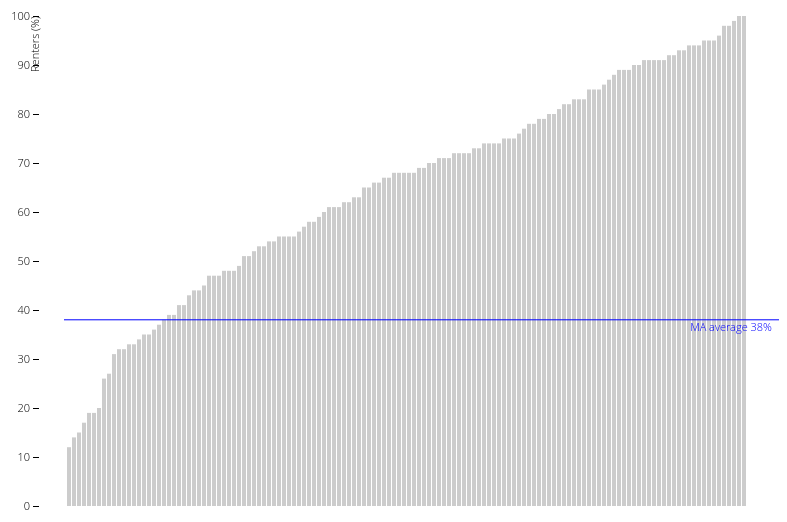
D3 v3 page, settled after 360 driven frames (6 s of simulated time); the page loaded 1 data file(s).


// ── scripts/rent.js
(function() {
    // Rent D3 visualization code, took a long time!
    var margin = {top: 10, right: 10, bottom: 100, left: 60};

    var width = 800 - margin.left - margin.right,
        height = 600 - margin.top - margin.bottom;

    var x = d3.scale.ordinal()
        .rangeRoundBands([0,width],1);

    var x2 = d3.scale.ordinal()
        .rangeRoundBands([0,width],0);

    var y = d3.scale.linear() 
        .range([height,0]); 

    var xAxis = d3.svg.axis()
        .scale(x)
        .orient("bottom");

    var yAxis = d3.svg.axis()
        .scale(y)
        .orient("left");

    var color = d3.scale.category10();

    var tooltip = d3.select("#rent").append("div")   
            .attr("class", "tooltip")               
            .style("opacity", 0);
      

    d3.csv("Number_Renters.csv", ready);

    function ready(error, data) {
        if (error) throw error;

        data.forEach(function(d) {
            d.renters = +d.Renters;
        });

        console.log("data", data);
          
        var svg = d3.select("#rent").append("svg")
            .attr("width", width + margin.left + margin.right)
            .attr("height", height + margin.top + margin.bottom)
            .append("g")
            .attr("transform", "translate(" + margin.left + "," + margin.top + ")");

        x.domain(data.map(function(d) { return d.Census; }));
        y.domain([0, d3.max(data, function(d) { return d.renters; })]);
        x2.domain(data.map(function(d) { return d.Census; }));

        svg.append("g")
            .attr("class", "axis axis--x")
            .attr("transform", "translate(0," + height + ")")
            // .call(xAxis)
            // .selectAll("text")
            // .attr("y", 0)
            // .attr("x", 9)
            // .attr("dy", "-0.2em")
            // .attr("transform", "rotate(90)")
            // .style("text-anchor", "start");

        svg.append("g")
            .attr("class", "axis axis--y")
            .call(yAxis)
            .append("text")
            .attr("transform", "rotate(-90)")
            .attr("y", 0)
            .attr("dy", "0em")
            .attr("text-anchor", "end")
            .text("Renters (%)");

        bars = svg.append("g").attr("class", "bars");

        bars.selectAll(".bar")
            .data(data)
            .enter().append("rect")
            .attr("class", "bar")
            .attr("x", function(d) { return x(d.Census); })
            .attr("y", function(d) { return y(d.renters); })
           // This adds space between the bars
            .attr("width", 4)
            .attr("height", function(d) { return height - y(d.renters); })
            .style("fill", "#CCC")
            .on("mouseover", function(d) {
                d3.select(this).style("fill", function(d) { return color(d.Census); })
                tooltip.text(d.Town + ": " + d.renters)
                .style("opacity", 0.8)
                        .style("left", (d3.event.pageX)+0 + "px") 
                        .style("top", (d3.event.pageY)-0 + "px");

            })


            .on("mouseout", function(d) {
                tooltip.style("opacity", 0);
                d3.select(this).style("fill", "#CCC");

            });

        // don't need this because I'm inserting MA's average
        //var sum = d3.sum(data, function(d) { return d.unemp; }); 
        var average = 38;

        var line = d3.svg.line()
            .x(function(d, i) { return x2(d.Census) + i; })
            .y(function(d, i) { return y(average); }); 

        svg.append("path")
            .datum(data)
            .attr("class", "mean")
            .attr("d", line);

        svg.append("text")
            .attr("transform", "translate(" + (width+3) + "," + y(average) + ")")
            .attr("dy", "1em")
            .attr("text-anchor", "end")
            .style("fill", "blue")
            .html("MA average " + average + "%");


        }
})();


### data: Number_Renters.csv
Census, Town, Renters
25001014500, EAST FALMOUTH, 12
25011040400, ERVING, 14
25023502200, ROCKLAND, 15
25009208102, SAUGUS, 17
25011040100, NORTH ADAMS, 19
25005644200, SOMERSET, 19
25003922300, ADAMS, 20
25011040502, ORANGE, 26
25027703200, ROYALSTON, 27
25015821100, SOUTH HADLEY, 31
25013810300, PALMER, 32
25001011600, WEST HARWICH, 32
25021420301, RANDOLPH, 33
25001010100, PROVINCETOWN, 33
25027703100, ORANGE, 34
25017311600, LOWELL, 35
25005655300, FAIRHAVEN, 35
25023510700, BROCKTON, 36
25011040501, ORANGE, 37
25003921400, NORTH ADAMS, 38
25023545400, WAREHAM, 39
25021420202, RANDOLPH, 39
25017321200, MARLBOROUGH, 41
25003922100, ADAMS, 41
25015821602, FLORENCE, 43
25025170501, REVERE, 44
25027732801, MILLBURY, 44
25013813207, FEEDING HILLS, 45
25027710600, FITCHBURG, 47
25025040300, SOMERVILLE, 47
25017311700, LOWELL, 47
25009204701, SALEM, 48
25001012002, WEST YARMOUTH, 48
25003935300, NORTH ADAMS, 48
25005630102, ATTLEBORO FALLS, 49
25015820102, WARE, 51
25025180500, WINTHROP, 51
25009221400, GLOUCESTER, 52
25021422502, EAST WEYMOUTH, 53
25017339700, MEDFORD, 53
25027757100, SOUTHBRIDGE, 54
25009252300, METHUEN, 54
25027709600, LEOMINSTER, 55
25027716200, LANCASTER, 55
25027726200, SPENCER, 55
25027754200, WEBSTER, 55
25013810403, LUDLOW, 56
25011040701, TURNERS FALLS, 57
25023511000, BROCKTON, 58
25009250800, LAWRENCE, 58
25013801700, SPRINGFIELD, 59
25005630101, NORTH ATTLEBORO, 60
25009210700, SALEM, 61
25017321300, MARLBOROUGH, 61
25017341200, MEDFORD, 61
25013810800, CHICOPEE, 62
25015822402, EASTHAMPTON, 62
25013812300, WEST SPRINGFIELD, 63
25023561200, BRIDGEWATER, 63
25015820300, AMHERST, 65
... 76 more rows